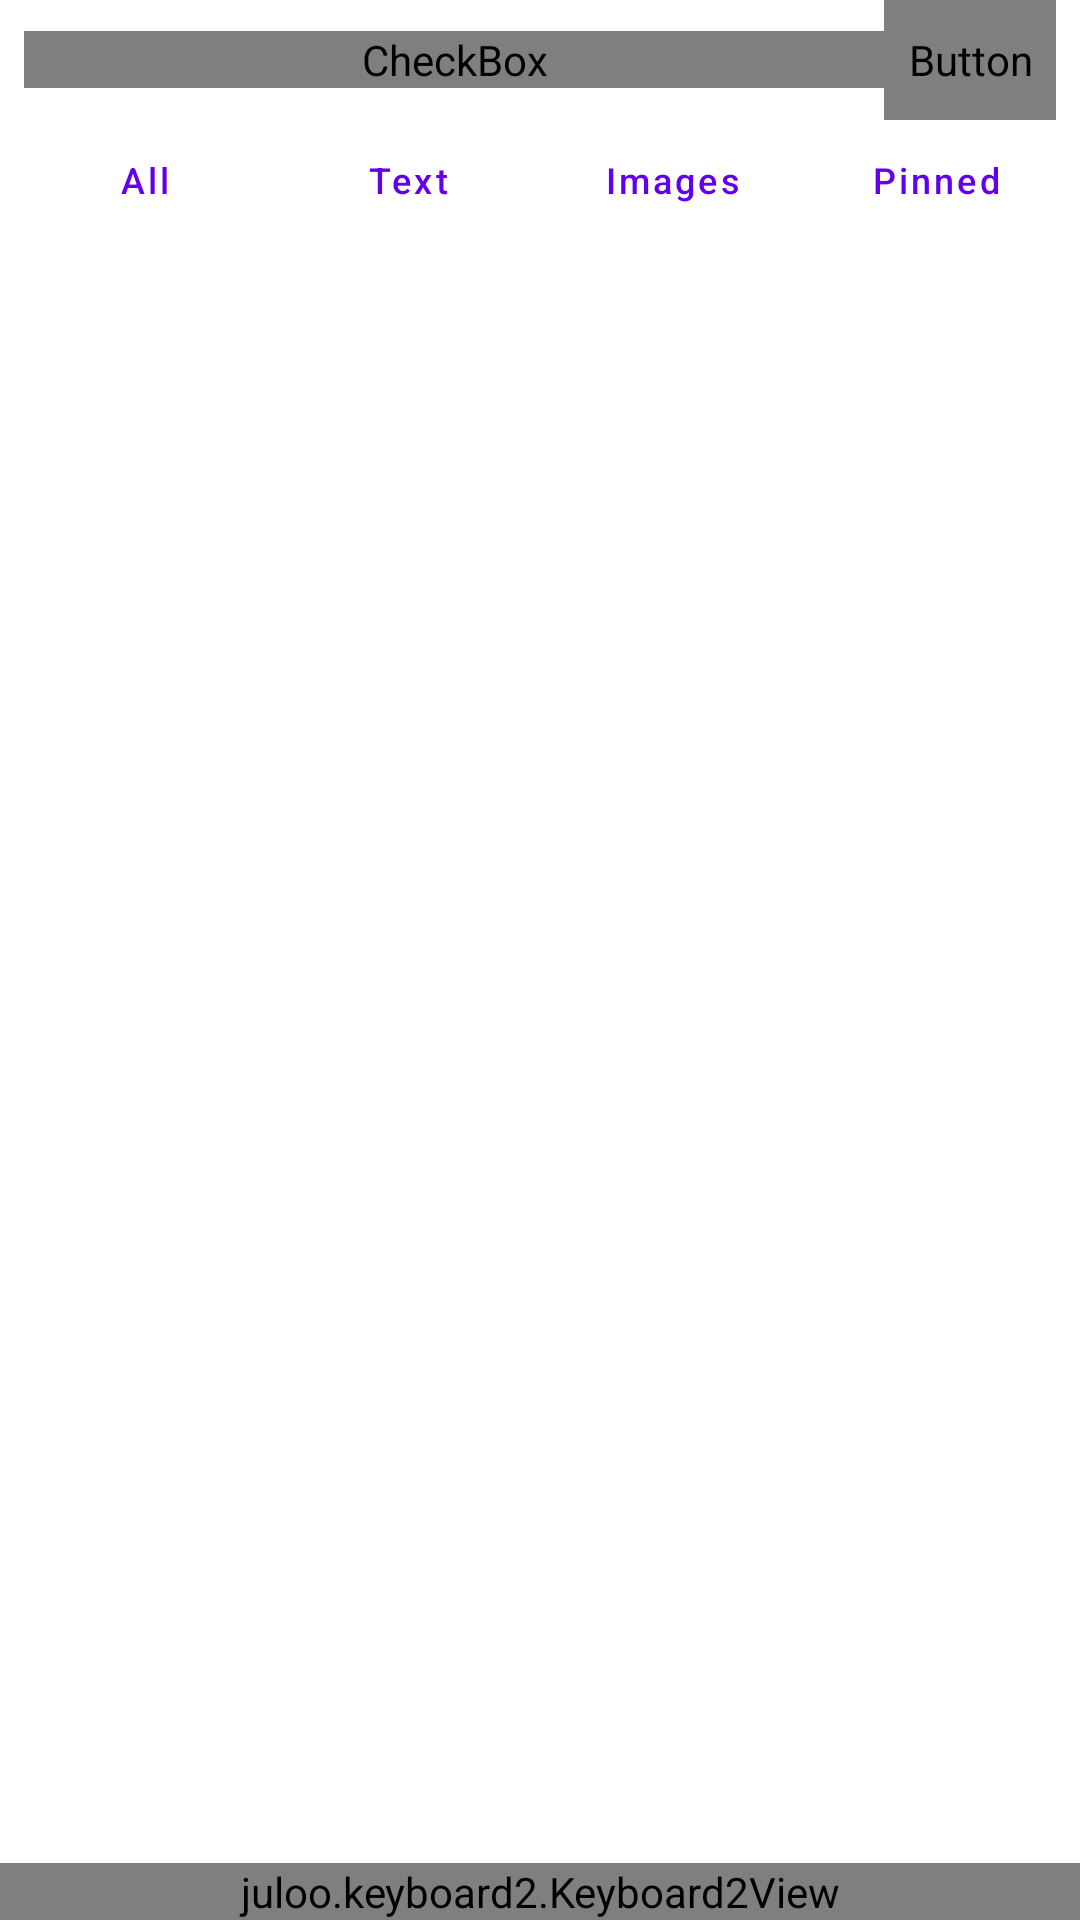

Reconstruct the res/layout file that produces this screen, plus the resources it refers to.
<!-- AndroidManifest.xml: fallback theme Theme.MaterialComponents.DayNight.NoActionBar -->
<!-- res/layout/clipboard_pane.xml -->
<?xml version="1.0" encoding="utf-8"?>
<LinearLayout xmlns:android="http://schemas.android.com/apk/res/android"
  android:layout_width="match_parent"
  android:layout_height="@dimen/clipboard_view_height"
  android:orientation="vertical"
  android:background="?attr/colorKeyboard"
  android:hardwareAccelerated="false">

  <LinearLayout
    android:layout_width="match_parent"
    android:layout_height="wrap_content"
    android:orientation="horizontal"
    android:gravity="center_vertical"
    android:paddingStart="8dp"
    android:paddingEnd="8dp">

    <CheckBox
      android:id="@+id/clipboard_history_toggle"
      android:layout_width="0dp"
      android:layout_height="wrap_content"
      android:layout_weight="1"
      android:text="@string/clipboard_history_heading"
      android:textSize="13sp"
      android:textColor="?attr/colorSubLabel"/>

    <Button
      android:id="@+id/clipboard_clear"
      style="?android:attr/buttonBarButtonStyle"
      android:layout_width="wrap_content"
      android:layout_height="40dp"
      android:minWidth="0dp"
      android:paddingStart="8dp"
      android:paddingEnd="8dp"
      android:text="@string/clipboard_clear_unpinned"
      android:textAllCaps="false"
      android:textSize="12sp"
      android:textColor="?attr/colorSubLabel"/>
  </LinearLayout>

  <LinearLayout
    android:id="@+id/clipboard_filters"
    android:layout_width="match_parent"
    android:layout_height="40dp"
    android:orientation="horizontal"
    android:gravity="center_vertical"
    android:paddingStart="4dp"
    android:paddingEnd="4dp">

    <Button
      android:id="@+id/clipboard_filter_all"
      style="?android:attr/buttonBarButtonStyle"
      android:layout_width="0dp"
      android:layout_height="match_parent"
      android:layout_weight="1"
      android:minWidth="0dp"
      android:paddingStart="2dp"
      android:paddingEnd="2dp"
      android:text="@string/clipboard_filter_all"
      android:textAllCaps="false"
      android:textSize="12sp"/>

    <Button
      android:id="@+id/clipboard_filter_text"
      style="?android:attr/buttonBarButtonStyle"
      android:layout_width="0dp"
      android:layout_height="match_parent"
      android:layout_weight="1"
      android:minWidth="0dp"
      android:paddingStart="2dp"
      android:paddingEnd="2dp"
      android:text="@string/clipboard_filter_text"
      android:textAllCaps="false"
      android:textSize="12sp"/>

    <Button
      android:id="@+id/clipboard_filter_images"
      style="?android:attr/buttonBarButtonStyle"
      android:layout_width="0dp"
      android:layout_height="match_parent"
      android:layout_weight="1"
      android:minWidth="0dp"
      android:paddingStart="2dp"
      android:paddingEnd="2dp"
      android:text="@string/clipboard_filter_images"
      android:textAllCaps="false"
      android:textSize="12sp"/>

    <Button
      android:id="@+id/clipboard_filter_pinned"
      style="?android:attr/buttonBarButtonStyle"
      android:layout_width="0dp"
      android:layout_height="match_parent"
      android:layout_weight="1"
      android:minWidth="0dp"
      android:paddingStart="2dp"
      android:paddingEnd="2dp"
      android:text="@string/clipboard_pin_heading"
      android:textAllCaps="false"
      android:textSize="12sp"/>
  </LinearLayout>

  <FrameLayout
    android:layout_width="match_parent"
    android:layout_height="0dp"
    android:layout_weight="1">

    <ListView
      android:id="@+id/clipboard_list"
      android:layout_width="match_parent"
      android:layout_height="match_parent"
      android:divider="?attr/clipboard_divider_color"
      android:dividerHeight="?attr/clipboard_divider_height"
      android:paddingBottom="4dp"
      android:clipToPadding="false"
      android:scrollbars="vertical"/>

    <TextView
      android:id="@+id/clipboard_empty"
      android:layout_width="wrap_content"
      android:layout_height="wrap_content"
      android:layout_gravity="center"
      android:padding="24dp"
      android:text="@string/clipboard_empty"
      android:textSize="14sp"
      android:textColor="?attr/colorSubLabel"
      android:visibility="gone"/>
  </FrameLayout>

  <juloo.keyboard2.Keyboard2View
    layout="@xml/clipboard_bottom_row"
    android:layout_width="match_parent"
    android:layout_height="wrap_content"
    android:background="?attr/colorKeyboard"/>
</LinearLayout>
<!-- resources referenced by this layout -->
<resources>
  <string name="clipboard_clear_unpinned">Clear history</string>
  <string name="clipboard_empty">Nothing copied yet</string>
  <string name="clipboard_filter_all">All</string>
  <string name="clipboard_filter_images">Images</string>
  <string name="clipboard_filter_text">Text</string>
  <string name="clipboard_history_heading">Recently copied text</string>
  <string name="clipboard_pin_heading">Pinned</string>
</resources>
